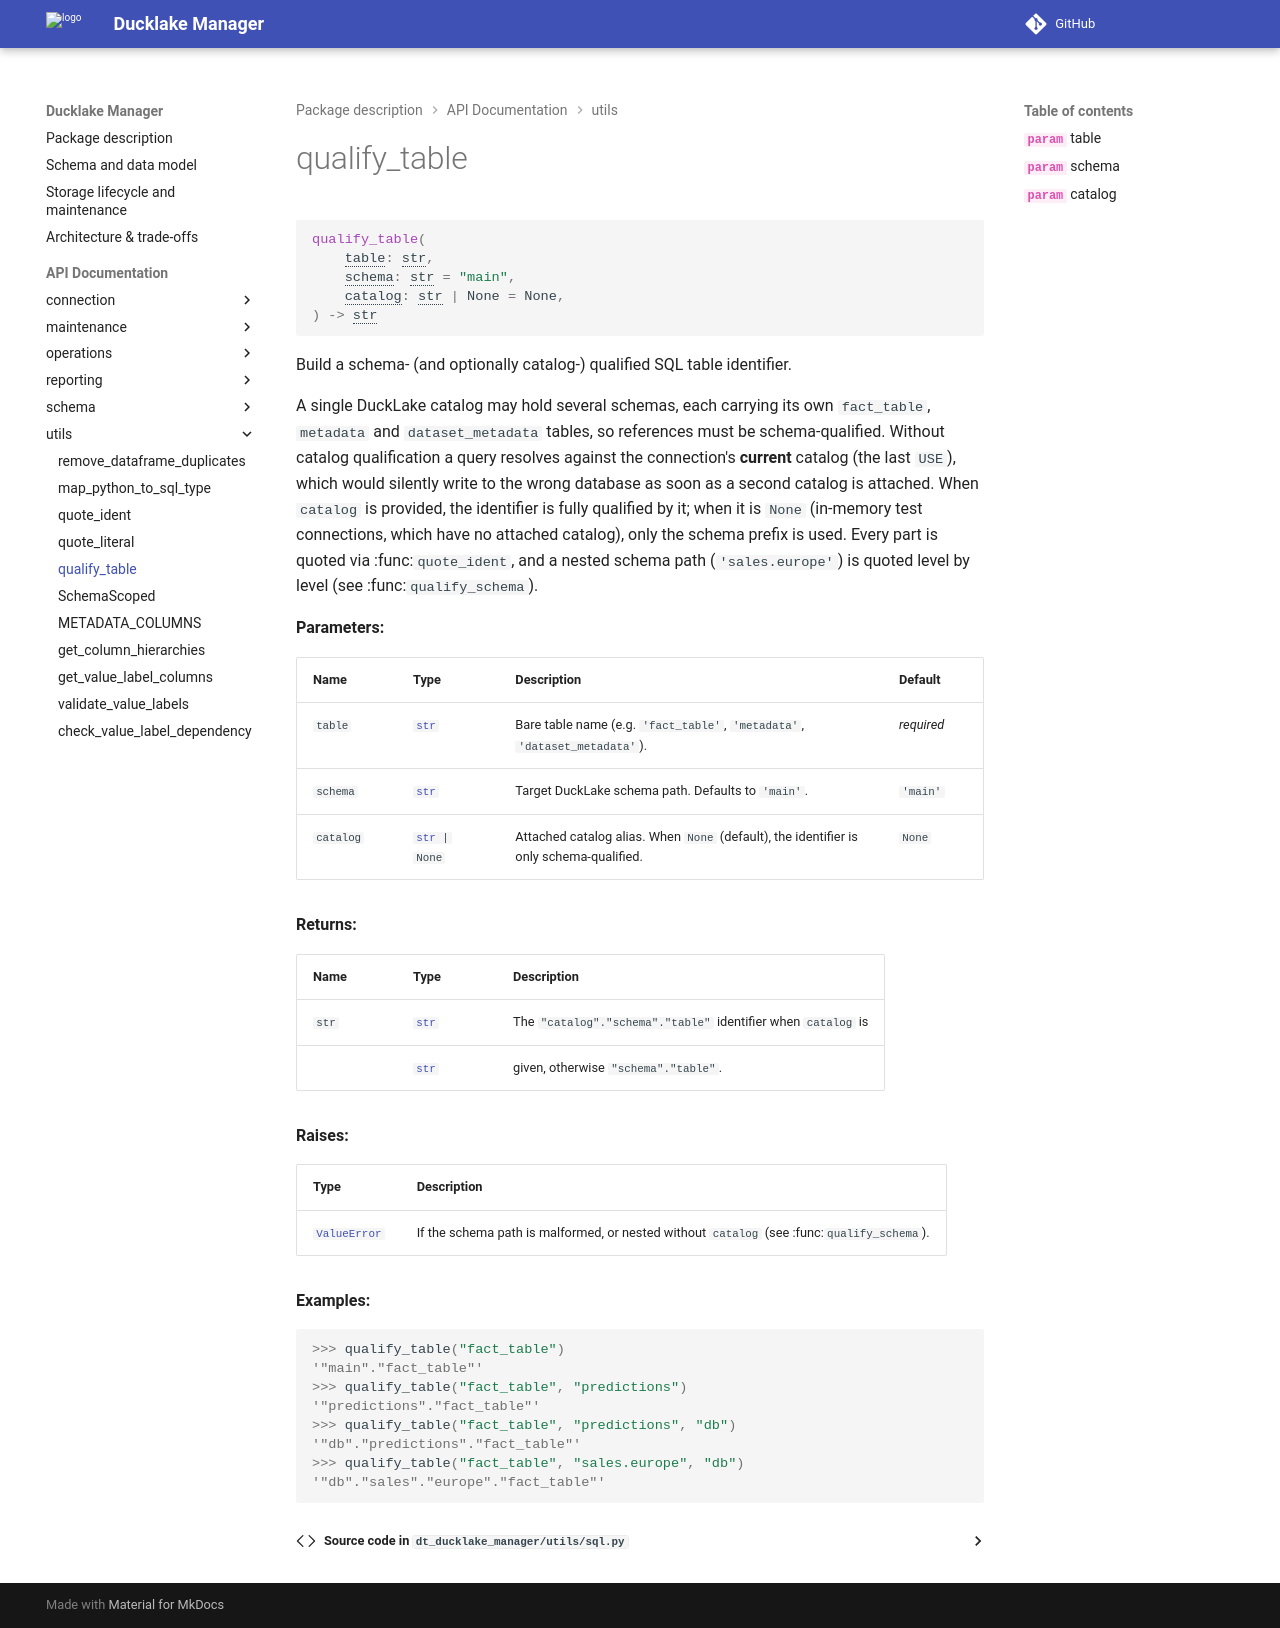

repository: qbolliet/dt-ducklake-manager · page: api/utils/qualify_table/index.html · generator: mkdocs

::: dt_ducklake_manager.utils.sql.qualify_table
